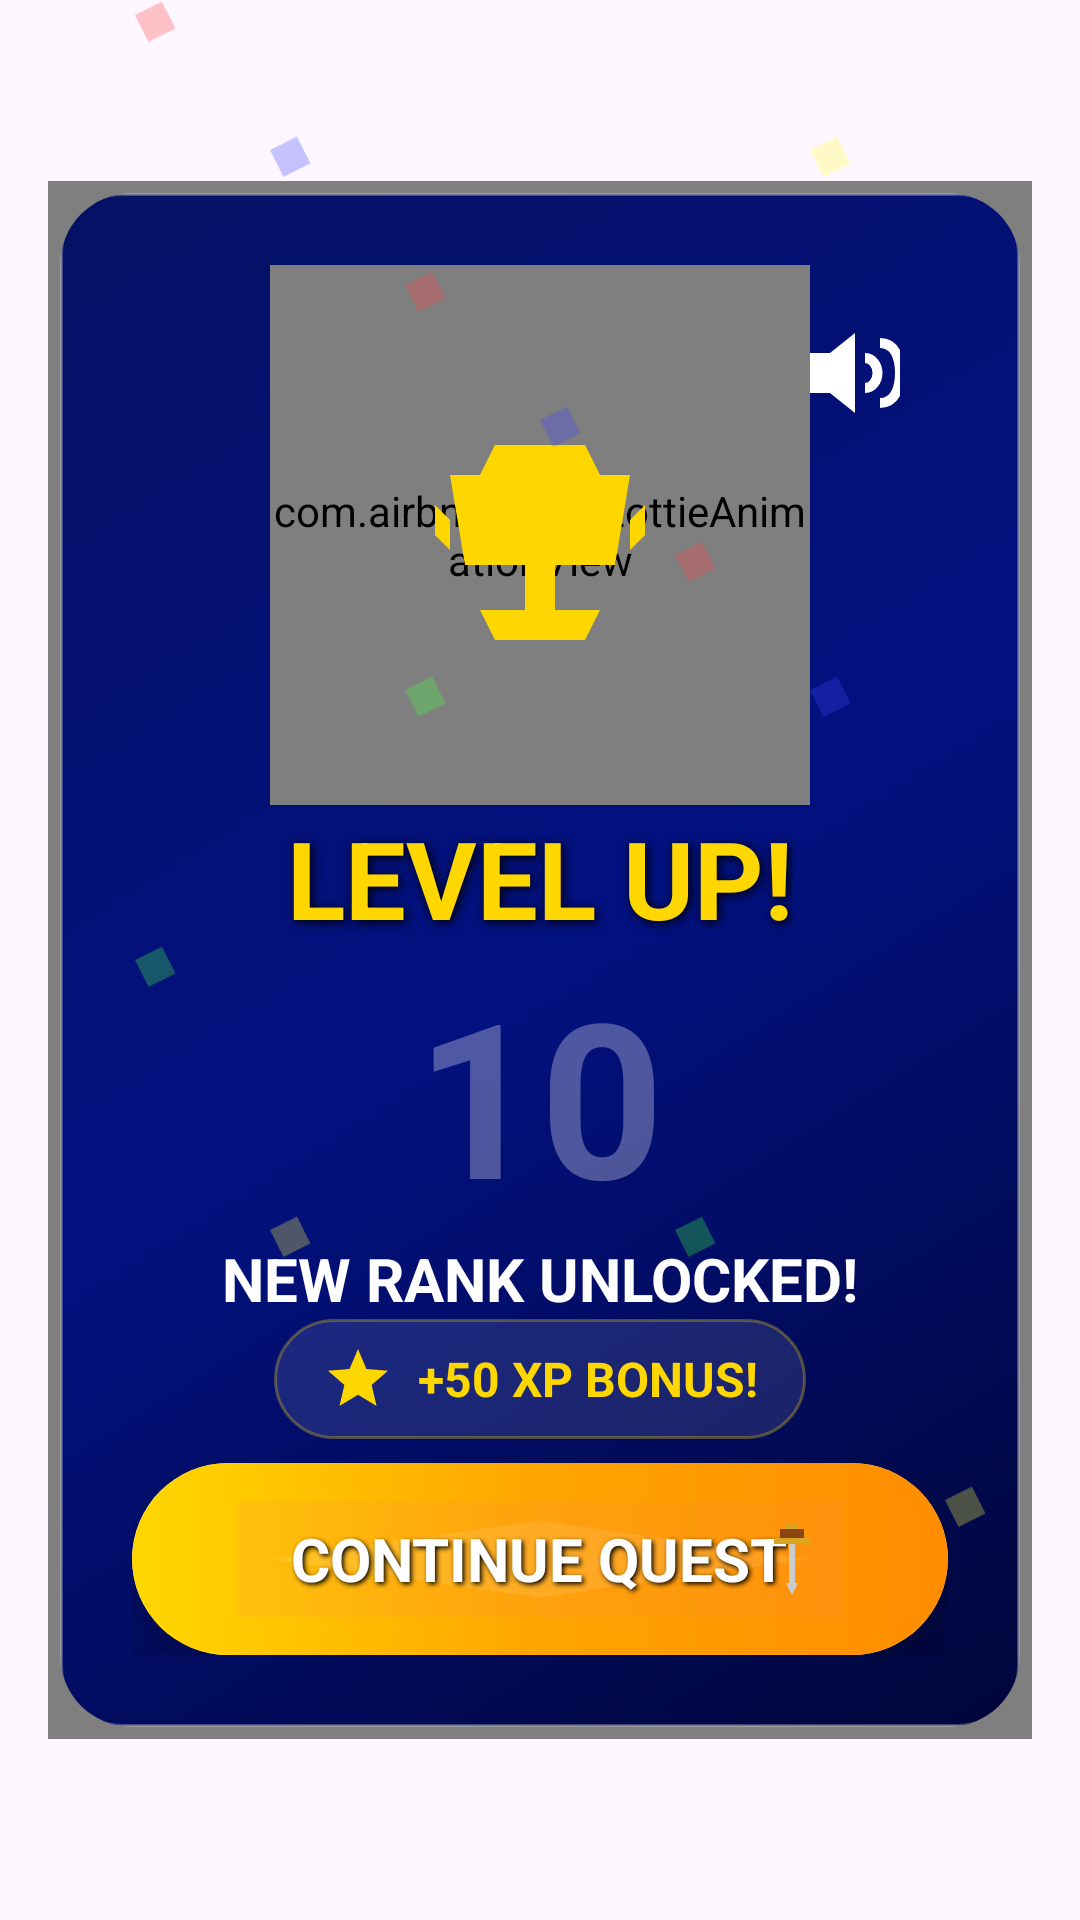

Write the Android layout XML for this screen, with the resource values it uses.
<!-- AndroidManifest.xml: application theme Theme.InfiniteRiddle -->
<!-- res/layout/dialog_level_up.xml -->
<?xml version="1.0" encoding="utf-8"?>
<FrameLayout xmlns:android="http://schemas.android.com/apk/res/android"
    xmlns:app="http://schemas.android.com/apk/res-auto"
    android:layout_width="match_parent"
    android:layout_height="match_parent"
    android:background="#00000000">

    
    <LinearLayout
        android:id="@+id/particleContainer"
        android:layout_width="match_parent"
        android:layout_height="match_parent"
        android:orientation="vertical"
        android:gravity="center" />

    
    <FrameLayout
        android:layout_width="match_parent"
        android:layout_height="wrap_content"
        android:layout_gravity="center"
        android:layout_margin="16dp">

        
        <com.airbnb.lottie.LottieAnimationView
            android:id="@+id/borderAnimation"
            android:layout_width="match_parent"
            android:layout_height="match_parent"
            app:lottie_rawRes="@raw/border_pulse"
            app:lottie_autoPlay="true"
            app:lottie_loop="true" />

        
        <androidx.cardview.widget.CardView
            android:layout_width="match_parent"
            android:layout_height="wrap_content"
            android:layout_margin="4dp"
            app:cardCornerRadius="24dp"
            app:cardElevation="0dp"
            app:cardBackgroundColor="@android:color/transparent">

            <androidx.constraintlayout.widget.ConstraintLayout
                android:layout_width="match_parent"
                android:layout_height="wrap_content"
                android:padding="24dp"
                android:background="@drawable/bottom_sheet_gradient_bg">

                
                <FrameLayout
                    android:id="@+id/trophyContainer"
                    android:layout_width="180dp"
                    android:layout_height="180dp"
                    app:layout_constraintTop_toTopOf="parent"
                    app:layout_constraintStart_toStartOf="parent"
                    app:layout_constraintEnd_toEndOf="parent"
                    app:layout_constraintBottom_toTopOf="@+id/levelUpTitle"
                    android:layout_marginBottom="16dp">

                    
                    <ImageView
                        android:layout_width="match_parent"
                        android:layout_height="match_parent"
                        android:src="@drawable/ic_glow_ring"
                        app:tint="#FFD700"
                        android:alpha="0.3" />

                    
                    <com.airbnb.lottie.LottieAnimationView
                        android:id="@+id/spinningRing"
                        android:layout_width="match_parent"
                        android:layout_height="match_parent"
                        app:lottie_rawRes="@raw/spinning_ring"
                        app:lottie_autoPlay="true"
                        app:lottie_loop="true"
                        app:lottie_speed="0.5" />

                    
                    <ImageView
                        android:id="@+id/trophyIcon"
                        android:layout_width="100dp"
                        android:layout_height="100dp"
                        android:layout_gravity="center"
                        android:src="@drawable/ic_trophy"
                        app:tint="#FFD700" />

                    
                    <ImageView
                        android:id="@+id/particleEffect"
                        android:layout_width="match_parent"
                        android:layout_height="match_parent"
                        android:src="@drawable/ic_particle_stars"
                        android:alpha="0"
                        app:tint="#FFFFFF" />

                </FrameLayout>

                
                <TextView
                    android:id="@+id/levelUpTitle"
                    android:layout_width="wrap_content"
                    android:layout_height="wrap_content"
                    android:text="LEVEL UP!"
                    android:textSize="36sp"
                    android:textColor="#FFD700"
                    android:textStyle="bold"
                    android:shadowColor="#000000"
                    android:shadowDx="2"
                    android:shadowDy="2"
                    android:shadowRadius="8"
                    app:layout_constraintTop_toBottomOf="@+id/trophyContainer"
                    app:layout_constraintStart_toStartOf="parent"
                    app:layout_constraintEnd_toEndOf="parent"
                    android:layout_marginBottom="8dp" />

                
                <TextView
                    android:id="@+id/levelNumber"
                    android:layout_width="wrap_content"
                    android:layout_height="wrap_content"
                    android:text="10"
                    android:textSize="72sp"
                    android:textColor="#4DFFFFFF"
                    android:textStyle="bold"
                    app:layout_constraintTop_toBottomOf="@+id/levelUpTitle"
                    app:layout_constraintStart_toStartOf="parent"
                    app:layout_constraintEnd_toEndOf="parent"
                    android:layout_marginBottom="8dp" />

                
                <TextView
                    android:id="@+id/levelUpMessage"
                    android:layout_width="wrap_content"
                    android:layout_height="wrap_content"
                    android:text="NEW RANK UNLOCKED!"
                    android:textSize="20sp"
                    android:textColor="#FFFFFF"
                    android:textStyle="bold"
                    android:gravity="center"
                    app:layout_constraintTop_toBottomOf="@+id/levelNumber"
                    app:layout_constraintStart_toStartOf="parent"
                    app:layout_constraintEnd_toEndOf="parent"
                    android:layout_marginBottom="16dp" />

                
                <LinearLayout
                    android:id="@+id/rewardBadge"
                    android:layout_width="wrap_content"
                    android:layout_height="wrap_content"
                    android:orientation="horizontal"
                    android:gravity="center"
                    android:background="@drawable/reward_badge_background"
                    android:paddingHorizontal="16dp"
                    android:paddingVertical="8dp"
                    app:layout_constraintTop_toBottomOf="@+id/levelUpMessage"
                    app:layout_constraintStart_toStartOf="parent"
                    app:layout_constraintEnd_toEndOf="parent"
                    android:layout_marginBottom="24dp">

                    <ImageView
                        android:layout_width="24dp"
                        android:layout_height="24dp"
                        android:src="@drawable/ic_star"
                        android:layout_marginEnd="8dp"
                        app:tint="#FFD700" />

                    <TextView
                        android:layout_width="wrap_content"
                        android:layout_height="wrap_content"
                        android:text="+50 XP BONUS!"
                        android:textSize="16sp"
                        android:textColor="#FFD700"
                        android:textStyle="bold" />

                </LinearLayout>

                
                <androidx.cardview.widget.CardView
                    android:id="@+id/continueButtonCard"
                    android:layout_width="match_parent"
                    android:layout_height="64dp"
                    app:layout_constraintTop_toBottomOf="@+id/rewardBadge"
                    app:layout_constraintStart_toStartOf="parent"
                    app:layout_constraintEnd_toEndOf="parent"
                    app:cardCornerRadius="32dp"
                    app:cardElevation="12dp"
                    android:layout_marginTop="8dp"
>

                    <RelativeLayout
                        android:layout_width="match_parent"
                        android:layout_height="match_parent"
                        android:background="@drawable/bottom_gradient"
                        android:paddingHorizontal="24dp">

                        
                        <ImageView
                            android:id="@+id/buttonGlow"
                            android:layout_width="match_parent"
                            android:layout_height="match_parent"
                            android:src="@drawable/ic_button_glow"
                            android:alpha="0.5"
                            android:scaleType="fitXY" />

                        
                        <TextView
                            android:id="@+id/continueButton"
                            android:layout_width="wrap_content"
                            android:layout_height="wrap_content"
                            android:text="CONTINUE QUEST"
                            android:textSize="20sp"
                            android:textColor="#FFFFFF"
                            android:textStyle="bold"
                            android:layout_centerInParent="true"
                            android:shadowColor="#000000"
                            android:shadowDx="2"
                            android:shadowDy="2"
                            android:shadowRadius="4" />

                        <ImageView
                            android:layout_width="24dp"
                            android:layout_height="24dp"
                            android:src="@drawable/ic_sword"
                            android:layout_alignParentEnd="true"
                            android:layout_centerVertical="true"
                            android:layout_marginEnd="16dp" />

                    </RelativeLayout>

                </androidx.cardview.widget.CardView>

                
                <ImageView
                    android:id="@+id/soundToggle"
                    android:layout_width="40dp"
                    android:layout_height="40dp"
                    android:src="@drawable/ic_sound_on"
                    android:layout_marginTop="16dp"
                    android:layout_marginEnd="16dp"
                    app:layout_constraintTop_toTopOf="parent"
                    app:layout_constraintEnd_toEndOf="parent" />

            </androidx.constraintlayout.widget.ConstraintLayout>

        </androidx.cardview.widget.CardView>

    </FrameLayout>

    
    <ImageView
        android:id="@+id/floatingParticles"
        android:layout_width="match_parent"
        android:layout_height="match_parent"
        android:src="@drawable/ic_confetti"
        android:alpha="0.3"
        android:scaleType="centerCrop" />

</FrameLayout>
<!-- resources referenced by this layout -->
<resources>
  <!-- drawable bottom_gradient (drawable) -->
  <?xml version="1.0" encoding="utf-8"?>
  <shape xmlns:android="http://schemas.android.com/apk/res/android"
      android:shape="rectangle">
      <gradient
          android:startColor="#FFD700"
          android:centerColor="#FFA500"
          android:endColor="#FF8C00"
          android:angle="0"/>
      <corners android:radius="1dp"/>
  </shape>
  <!-- drawable bottom_sheet_gradient_bg (drawable) -->
  <?xml version="1.0" encoding="utf-8"?>
  <shape xmlns:android="http://schemas.android.com/apk/res/android"
      android:shape="rectangle">
      
      <corners android:radius="20dp" />
      
      <gradient
          android:type="linear"
          android:angle="135"
          android:startColor="@color/deep_blue"
          android:centerColor="@color/medium_blue"
          android:endColor="@color/light_blue"
          android:centerX="0.5"
          android:centerY="0.5" />
      
      
      <bitmap
          android:src="@drawable/bg_texture"
          android:tileMode="repeat"
          android:alpha="0.05" />
          
      
      <stroke
          android:width="1dp"
          android:color="#40FFFFFF" />
  </shape>
  <!-- drawable ic_button_glow (drawable) -->
  <?xml version="1.0" encoding="utf-8"?>
  <vector xmlns:android="http://schemas.android.com/apk/res/android"
      android:width="400dp"
      android:height="100dp"
      android:viewportWidth="400"
      android:viewportHeight="100">
  
      
      <path
          android:pathData="M20,20 L380,20 L380,80 L20,80 Z"
          android:fillColor="#FFFF8E53"
          android:fillAlpha="0.3" />
  
      
      <path
          android:pathData="M200,30 L360,50 L200,70 L40,50 Z"
          android:fillColor="#FFFFFF"
          android:fillAlpha="0.2" />
  </vector>
  <!-- drawable ic_star (drawable) -->
  <?xml version="1.0" encoding="utf-8"?>
  <vector xmlns:android="http://schemas.android.com/apk/res/android"
      android:width="24dp"
      android:height="24dp"
      android:viewportWidth="24"
      android:viewportHeight="24">
      <path
          android:fillColor="#FFFFFFFF"
          android:pathData="M12,17.27L18.18,21l-1.64,-7.03L22,9.24l-7.19,-0.61L12,2 9.19,8.63 2,9.24l5.46,4.73L5.82,21z"/>
  </vector>
  <!-- drawable reward_badge_background (drawable) -->
  <?xml version="1.0" encoding="utf-8"?>
  <shape xmlns:android="http://schemas.android.com/apk/res/android"
      android:shape="rectangle">
      <corners android:radius="20dp" />
      <solid android:color="#1AFFFFFF" />
      <stroke
          android:width="1dp"
          android:color="#4DFFD700" />
  </shape>
  <style name="Theme.InfiniteRiddle" parent="Base.Theme.InfiniteRiddle" />
  <color name="deep_blue">#00063A</color>
  <color name="medium_blue">#021180</color>
  <color name="light_blue">#051164</color>
  <!-- drawable bg_texture (drawable) -->
  <?xml version="1.0" encoding="utf-8"?>
  <layer-list xmlns:android="http://schemas.android.com/apk/res/android">
      <item>
          <shape android:shape="rectangle">
              <solid android:color="@android:color/transparent"/>
          </shape>
      </item>
  
      <item>
          <rotate
              android:fromDegrees="45"
              android:toDegrees="45">
              <shape android:shape="line">
                  <stroke
                      android:width="1dp"
                      android:color="#FFFFFF"
                      android:dashWidth="8dp"
                      android:dashGap="16dp"/>
                  <size android:height="200dp"/>
              </shape>
          </rotate>
      </item>
  </layer-list>
  <style name="Base.Theme.InfiniteRiddle" parent="Theme.Material3.DayNight.NoActionBar">
          
          
          <item name="android:stateListAnimator">@animator/button_elevation</item>
  
          <item name="android:statusBarColor">@color/light_blue</item>
          <item name="android:navigationBarColor">@color/deep_blue</item>
  
          
          <item name="android:windowLightStatusBar">false</item>
      </style>
</resources>
